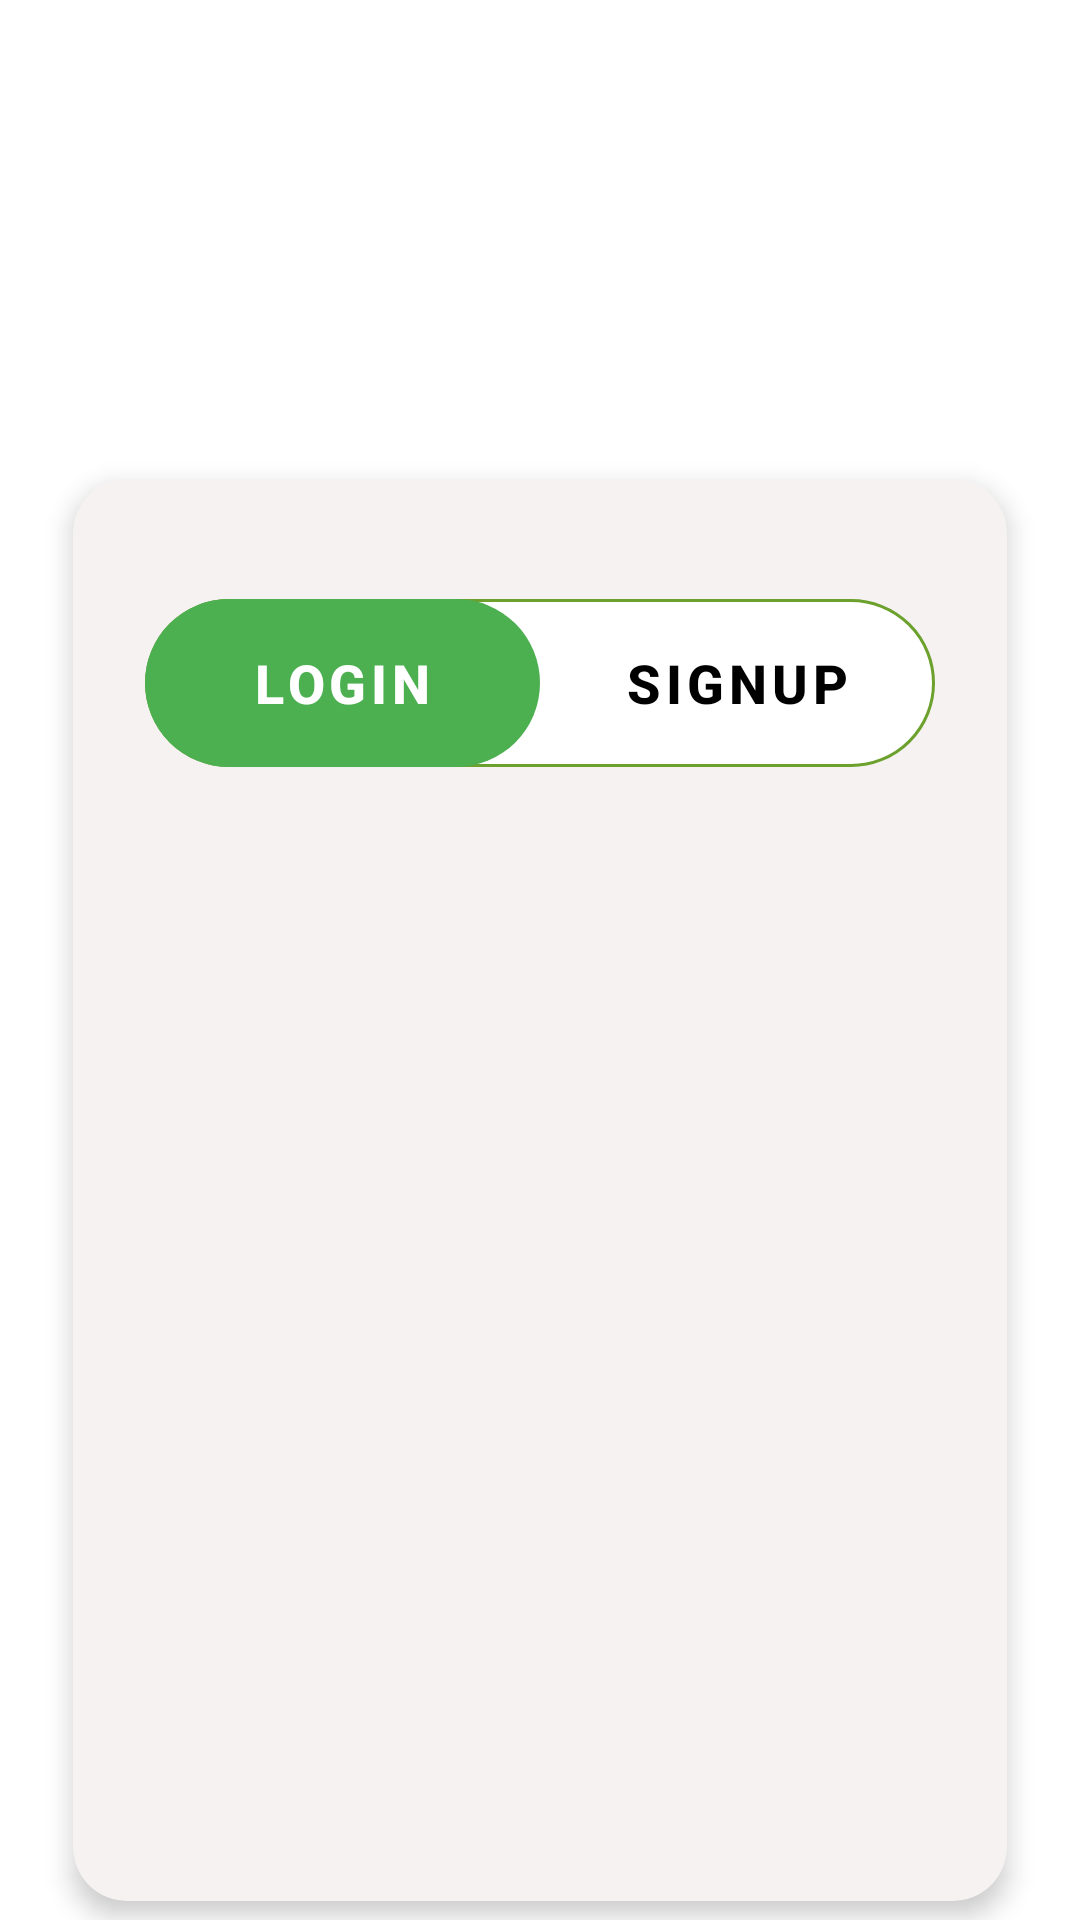

Here is an Android app screen rendered from its layout file. Give the layout XML and the strings, colors and styles it references.
<!-- AndroidManifest.xml: application theme Theme.LeafDetection -->
<!-- res/layout/activity_login_signup.xml -->
<?xml version="1.0" encoding="utf-8"?>
<androidx.constraintlayout.widget.ConstraintLayout xmlns:android="http://schemas.android.com/apk/res/android"
    xmlns:app="http://schemas.android.com/apk/res-auto"
    xmlns:tools="http://schemas.android.com/tools"
    android:layout_width="match_parent"
    android:layout_height="match_parent"
    tools:context=".LoginSignup"
    >


    <ImageView
        android:id="@+id/imageView2"
        android:layout_width="match_parent"
        android:layout_height="240dp"
        android:scaleType="centerCrop"
        app:layout_constraintEnd_toEndOf="parent"
        app:layout_constraintStart_toStartOf="parent"
        app:layout_constraintTop_toTopOf="parent"
        app:srcCompat="@drawable/img_4" />

    <ImageView
        android:id="@+id/imageView3"
        android:layout_width="36dp"
        android:layout_height="36dp"
        app:layout_constraintBottom_toTopOf="@+id/textView"
        app:layout_constraintEnd_toEndOf="parent"
        app:layout_constraintHorizontal_bias="0.811"
        app:layout_constraintStart_toStartOf="parent"
        app:srcCompat="@drawable/eco" />

    <TextView
        android:id="@+id/textView"
        android:layout_width="wrap_content"
        android:layout_height="wrap_content"
        android:fontFamily="sans-serif-smallcaps"
        android:text="@string/app_name"
        android:textColor="#fff"
        android:textSize="50sp"
        android:textStyle="bold"

        app:layout_constraintBottom_toBottomOf="@+id/imageView2"
        app:layout_constraintEnd_toEndOf="parent"
        app:layout_constraintHorizontal_bias="0.492"
        app:layout_constraintStart_toStartOf="parent"
        app:layout_constraintTop_toTopOf="parent"
        app:layout_constraintVertical_bias="0.405" />

    <androidx.cardview.widget.CardView
        android:layout_width="match_parent"
        android:layout_height="500dp"
        android:layout_margin="14dp"
        app:contentPaddingTop="16dp"
        app:cardCornerRadius="18dp"
        app:cardElevation="5dp"
        app:cardBackgroundColor="#F6F2F2"
        app:cardUseCompatPadding="true"
        app:layout_constraintBottom_toBottomOf="parent"
        app:layout_constraintEnd_toEndOf="parent"
        app:layout_constraintStart_toStartOf="parent"

        app:layout_constraintTop_toBottomOf="@+id/textView"
        app:layout_constraintVertical_bias="0.027">
        <ScrollView
            android:layout_width="match_parent"
            android:layout_height="match_parent">

        <LinearLayout
            android:layout_width="match_parent"
            android:layout_height="wrap_content"
            android:orientation="vertical">

            <com.google.android.material.tabs.TabLayout
                android:id="@+id/tabLayout"
                android:layout_width="match_parent"
                android:layout_height="56dp"
                android:layout_marginStart="24dp"
                android:layout_marginEnd="24dp"
                android:layout_marginTop="24dp"

                android:background="@drawable/button_linear_layout"
                app:tabGravity="fill"

                app:tabIndicator="@drawable/tab_item_background"
                app:tabIndicatorColor="#4CAF50"
                app:tabIndicatorHeight="56dp"
                app:tabSelectedTextColor="#fff"

                app:tabTextAppearance="@style/MineCustomTabText"
                app:tabTextColor="#000000"

                >

                <com.google.android.material.tabs.TabItem
                    android:layout_width="wrap_content"
                    android:layout_height="wrap_content"
                    android:text="@string/logIn" />

                <com.google.android.material.tabs.TabItem
                    android:layout_width="wrap_content"
                    android:layout_height="wrap_content"
                    android:text="@string/signUp"

                    />
            </com.google.android.material.tabs.TabLayout>

            <FrameLayout
                android:id="@+id/frameLayout"
                android:layout_width="match_parent"
                android:layout_height="wrap_content"
                android:layout_margin="14dp" />

        </LinearLayout>
    </ScrollView>
    </androidx.cardview.widget.CardView>

</androidx.constraintlayout.widget.ConstraintLayout>
<!-- resources referenced by this layout -->
<resources>
  <!-- drawable button_linear_layout (drawable) -->
  <?xml version="1.0" encoding="utf-8"?>
  <shape xmlns:android="http://schemas.android.com/apk/res/android"
      android:shape="rectangle">
      <solid
          android:color="#fff"/>
      <corners
  
          android:radius="76dp"/>
      <stroke
          android:color="#6BA12C"
          android:width="1dp"/>
  
  </shape>
  <!-- drawable eco: png bitmap (drawable, 635 bytes) -->
  <!-- drawable tab_item_background (drawable) -->
  <?xml version="1.0" encoding="utf-8"?>
  <shape xmlns:android="http://schemas.android.com/apk/res/android"
      android:shape="rectangle">
      <corners
          android:radius="76dp"/>
  
  
  </shape>
  <string name="app_name">Leaf Detection</string>
  <string name="logIn">LogIn</string>
  <string name="signUp">SignUp</string>
  <style name="MineCustomTabText" parent="TextAppearance.Design.Tab">
          <item name="android:textSize">18sp</item>
          <item name="android:textStyle">bold</item>
      </style>
  <style name="Theme.LeafDetection" parent="Theme.MaterialComponents.DayNight.NoActionBar">
          
          <item name="colorPrimary">@color/purple_500</item>
          <item name="colorPrimaryVariant">@color/purple_700</item>
          <item name="colorOnPrimary">@color/white</item>
          
          <item name="colorSecondary">@color/teal_200</item>
          <item name="colorSecondaryVariant">@color/teal_700</item>
          <item name="colorOnSecondary">@color/black</item>
          
          <item name="android:statusBarColor" tools:targetApi="l">?attr/colorPrimaryVariant</item>
          
  
      </style>
  <color name="purple_500">#FF6200EE</color>
  <color name="purple_700">#FF3700B3</color>
  <color name="white">#FFFFFFFF</color>
  <color name="teal_200">#FF03DAC5</color>
  <color name="teal_700">#FF018786</color>
  <color name="black">#FF000000</color>
</resources>
